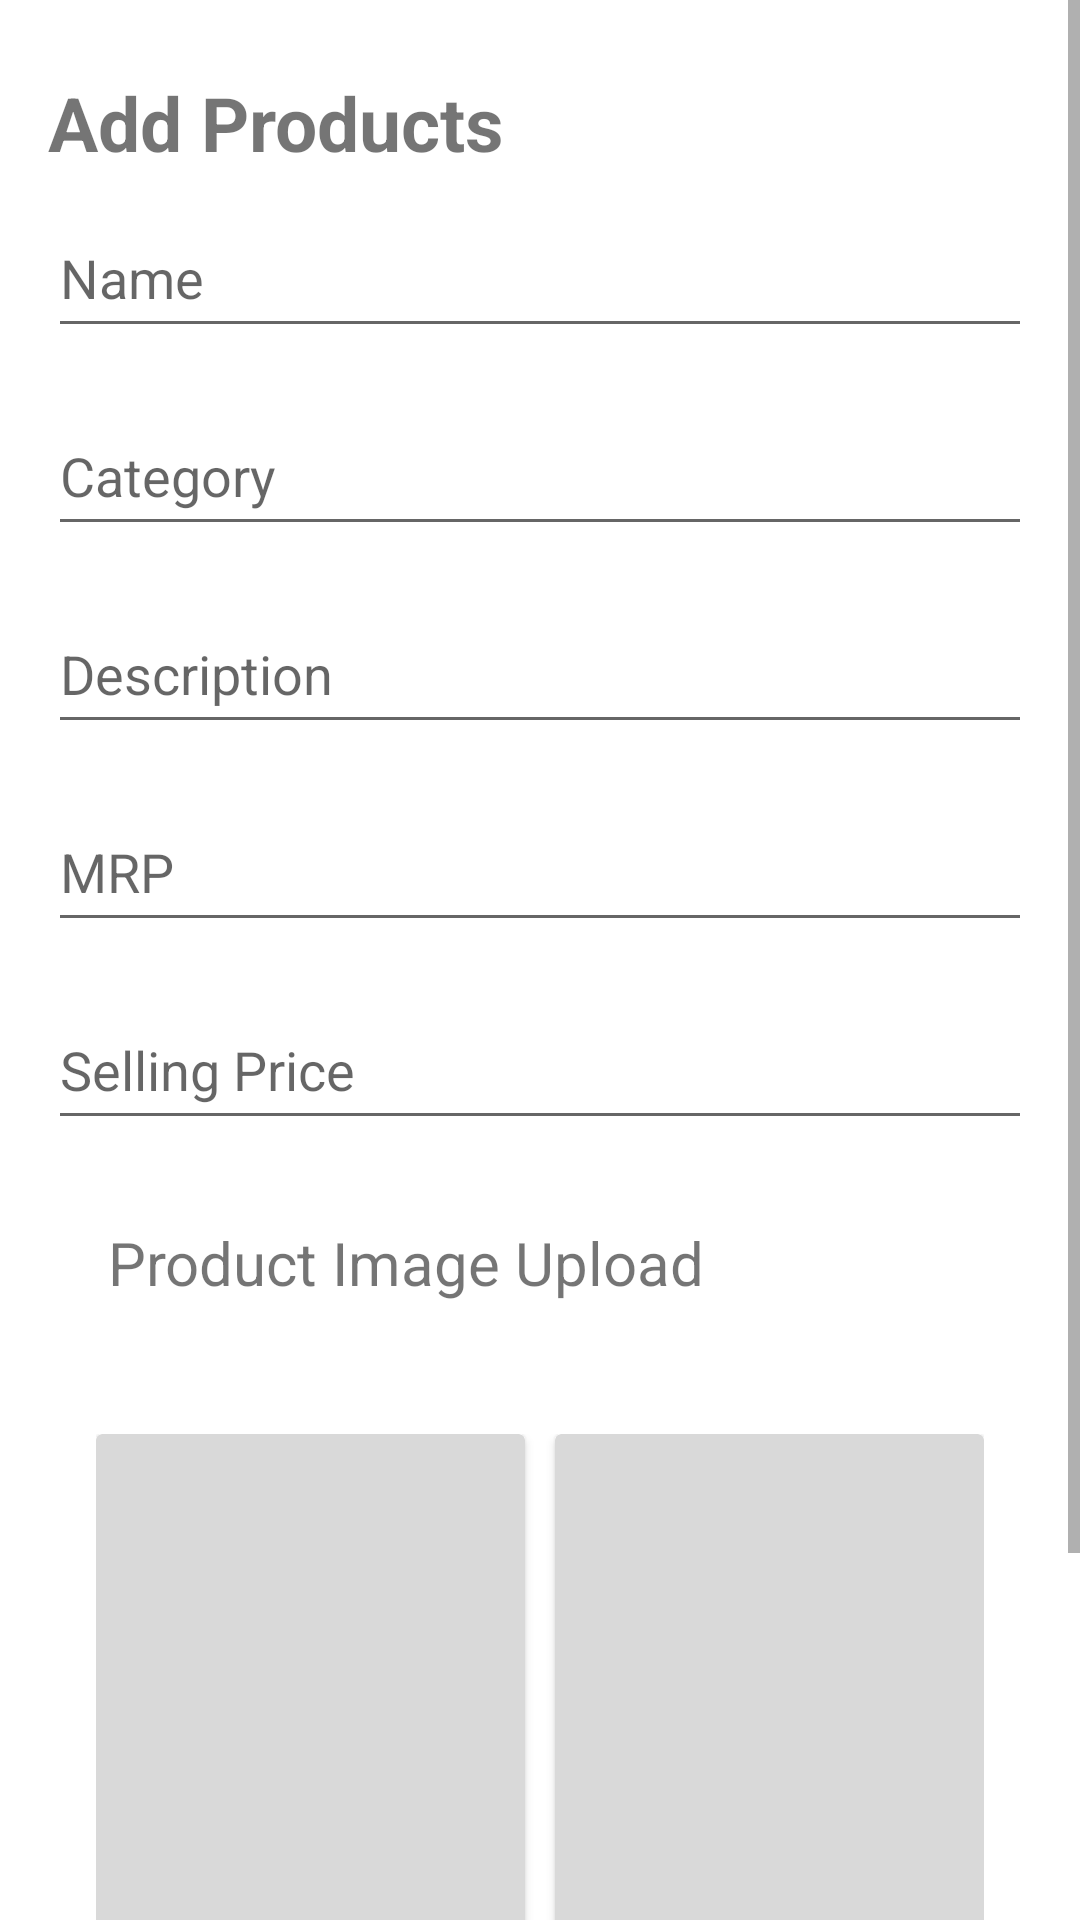

The Android layout XML behind this screen, and the referenced resources:
<!-- AndroidManifest.xml: application theme Theme.Janani -->
<!-- res/layout/activity_new_seller_add_product.xml -->
<?xml version="1.0" encoding="utf-8"?>
<ScrollView xmlns:android="http://schemas.android.com/apk/res/android"
    xmlns:app="http://schemas.android.com/apk/res-auto"
    android:layout_width="match_parent"
    android:layout_height="match_parent">

    <RelativeLayout
        android:layout_width="match_parent"
        android:layout_height="match_parent"
        android:orientation="vertical"
        android:padding="16dp">

        <TextView
            android:id="@+id/add_product_title"
            android:layout_width="match_parent"
            android:layout_height="50dp"
            android:gravity="center_vertical"
            android:text="Add Products"
            android:textSize="25sp"
            android:textStyle="bold" />

        <EditText
            android:id="@+id/product_name_edittext"
            android:layout_width="350dp"
            android:layout_height="50dp"
            android:layout_centerHorizontal="true"
            android:layout_below="@+id/add_product_title"
            android:layout_marginBottom="16dp"
            android:hint="Name" />

        <EditText
            android:id="@+id/product_category_edittext"
            android:layout_width="350dp"
            android:layout_height="50dp"
            android:layout_centerHorizontal="true"
            android:layout_below="@+id/product_name_edittext"
            android:layout_marginBottom="16dp"
            android:hint="Category" />


        <EditText
            android:id="@+id/product_description_edittext"
            android:layout_width="350dp"
            android:layout_height="50dp"
            android:layout_centerHorizontal="true"
            android:layout_below="@+id/product_category_edittext"
            android:layout_marginBottom="16dp"
            android:hint="Description" />


        <EditText
            android:id="@+id/product_mrp_edittext"
            android:layout_width="350dp"
            android:layout_height="50dp"
            android:layout_centerHorizontal="true"
            android:layout_below="@+id/product_description_edittext"
            android:layout_marginBottom="16dp"
            android:hint="MRP"
            android:inputType="numberDecimal" />


        <EditText
            android:id="@+id/product_selling_price_edittext"
            android:layout_width="350dp"
            android:layout_height="50dp"
            android:layout_centerHorizontal="true"
            android:layout_below="@+id/product_mrp_edittext"
            android:layout_marginBottom="16dp"
            android:hint="Selling Price"
            android:inputType="numberDecimal" />


        <TextView
            android:id="@+id/product_image_one_text_view"
            android:layout_width="match_parent"
            android:layout_height="50dp"
            android:layout_below="@+id/product_selling_price_edittext"
            android:layout_marginBottom="16dp"
            android:gravity="center_vertical"
            android:paddingLeft="20dp"
            android:text="Product Image Upload"
            android:textSize="20sp" />

        <LinearLayout
            android:id="@+id/ll_product_image_section"
            android:layout_width="350dp"
            android:layout_height="250dp"
            android:layout_below="@+id/product_image_one_text_view"
            android:layout_centerHorizontal="true"
            android:orientation="horizontal"
            android:padding="16dp"
            android:weightSum="2">

            <androidx.cardview.widget.CardView
                android:layout_width="150dp"
                android:layout_height="match_parent"
                android:layout_marginRight="5dp"
                android:layout_weight="1"
                app:cardBackgroundColor="@color/search_bar_color">

                <ImageView
                    android:id="@+id/product_image_one_image_view"
                    android:layout_width="match_parent"
                    android:layout_height="match_parent"
                    android:src="@drawable/add_product_icon_black" />
            </androidx.cardview.widget.CardView>

            <androidx.cardview.widget.CardView
                android:layout_width="150dp"
                android:layout_height="match_parent"
                android:layout_marginLeft="5dp"
                android:layout_weight="1"
                app:cardBackgroundColor="@color/search_bar_color">

                <ImageView
                    android:id="@+id/product_image_two_image_view"
                    android:layout_width="match_parent"
                    android:layout_height="match_parent"

                    android:src="@drawable/add_product_icon_black" />
            </androidx.cardview.widget.CardView>

        </LinearLayout>


        <Button
            android:id="@+id/bt_add_product_button"
            android:layout_width="wrap_content"
            android:layout_height="wrap_content"
            android:layout_below="@+id/ll_product_image_section"
            android:layout_centerHorizontal="true"
            android:layout_gravity="center"
            android:layout_marginTop="15dp"
            android:backgroundTint="@color/pink_one"
            android:text="Add Product" />

    </RelativeLayout>

</ScrollView>
<!-- resources referenced by this layout -->
<resources>
  <color name="search_bar_color">#D9D9D9</color>
  <style name="Theme.Janani" parent="Theme.MaterialComponents.DayNight.DarkActionBar">
          
          <item name="colorPrimary">@color/purple_500</item>
          <item name="colorPrimaryVariant">@color/purple_700</item>
          <item name="colorOnPrimary">@color/white</item>
          
          <item name="colorSecondary">@color/teal_200</item>
          <item name="colorSecondaryVariant">@color/teal_700</item>
          <item name="colorOnSecondary">@color/black</item>
          
          <item name="android:statusBarColor">?attr/colorPrimaryVariant</item>
          
      </style>
  <color name="purple_500">#FF6200EE</color>
  <color name="purple_700">#FF3700B3</color>
  <color name="white">#FFFFFFFF</color>
  <color name="teal_200">#FF03DAC5</color>
  <color name="teal_700">#FF018786</color>
  <color name="black">#FF000000</color>
</resources>
